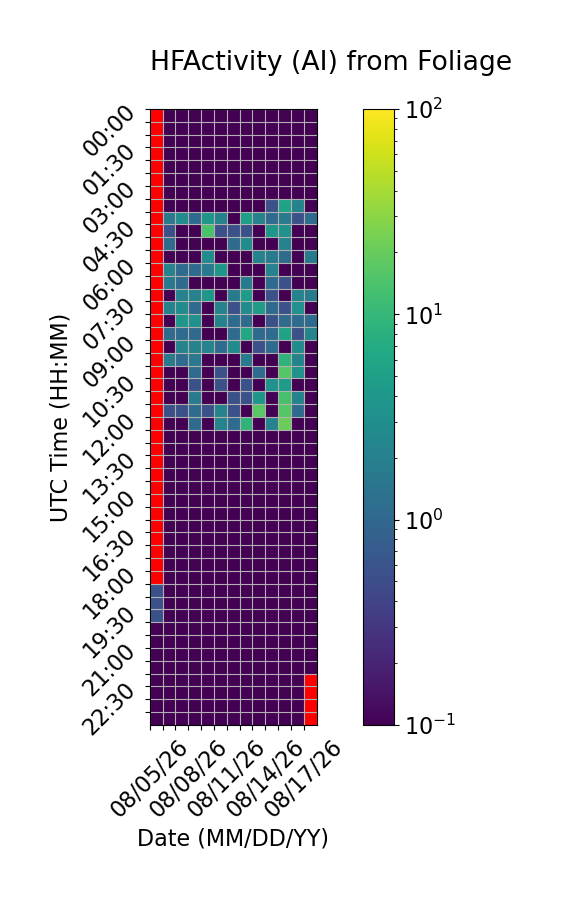

The data file committed next to this chart (first rows):
Time (UTC), 08/05/26, 08/06/26, 08/07/26, 08/08/26, 08/09/26, 08/10/26, 08/11/26, 08/12/26, 08/13/26, 08/14/26, 08/15/26, 08/16/26, 08/17/26
00:00, , 0.0, 0.0, 0.0, 0.0, 0.0, 0.0, 0.0, 0.0, 0.0, 0.0, 0.0, 0.0
00:30, , 0.0, 0.0, 0.0, 0.0, 0.0, 0.0, 0.0, 0.0, 0.0, 0.0, 0.0, 0.0
01:00, , 0.0, 0.0, 0.0, 0.0, 0.0, 0.0, 0.0, 0.0, 0.0, 0.0, 0.0, 0.0
01:30, , 0.0, 0.0, 0.0, 0.0, 0.0, 0.0, 0.0, 0.0, 0.0, 0.0, 0.0, 0.0
02:00, , 0.0, 0.0, 0.0, 0.0, 0.0, 0.0, 0.0, 0.0, 0.0, 0.0, 0.0, 0.0
02:30, , 0.0, 0.0, 0.0, 0.0, 0.0, 0.0, 0.0, 0.0, 0.0, 0.0, 0.0, 0.0
03:00, , 0.0, 0.0, 0.0, 0.0, 0.0, 0.0, 0.0, 0.0, 0.0, 0.0, 0.0, 0.0
03:30, , 0.0, 0.0, 0.0, 0.0, 0.0, 0.0, 0.0, 0.0, 0.5556, 5.556, 2.222, 0.0
04:00, , 1.667, 2.778, 1.111, 3.889, 2.222, 0.0, 5.0, 2.222, 1.111, 1.667, 0.5556, 1.111
04:30, , 0.5556, 0.0, 0.0, 13.89, 0.5556, 0.5556, 0.5556, 0.0, 3.889, 3.333, 0.0, 0.0
05:00, , 1.111, 0.0, 0.0, 0.0, 0.0, 1.111, 2.778, 0.0, 0.0, 2.222, 0.0, 0.0
05:30, , 0.0, 0.0, 0.0, 2.778, 0.0, 0.0, 0.0, 2.222, 1.667, 1.111, 0.0, 1.667
06:00, , 2.222, 1.111, 1.111, 1.667, 3.889, 0.0, 0.0, 0.0, 2.222, 0.0, 0.0, 0.0
06:30, , 1.667, 1.111, 0.0, 0.0, 0.0, 0.0, 1.667, 0.0, 1.111, 0.5556, 0.0, 0.0
07:00, , 0.0, 2.222, 2.222, 3.889, 0.0, 1.667, 4.444, 0.0, 0.5556, 0.0, 2.222, 1.667
07:30, , 2.222, 2.778, 1.111, 0.0, 2.222, 0.5556, 2.778, 4.444, 1.111, 0.5556, 3.333, 0.0
08:00, , 0.0, 3.889, 3.333, 0.0, 2.222, 1.111, 1.111, 0.0, 0.5556, 1.111, 1.111, 1.111
08:30, , 1.111, 1.111, 1.111, 0.0, 0.0, 1.111, 6.111, 1.111, 1.111, 5.556, 0.5556, 2.222
09:00, , 0.0, 2.222, 2.222, 2.222, 1.111, 2.778, 0.0, 0.5556, 1.111, 0.0, 2.778, 0.0
09:30, , 1.667, 1.111, 1.667, 0.0, 0.0, 0.0, 1.667, 0.0, 0.0, 8.889, 2.222, 0.0
10:00, , 0.0, 0.0, 1.111, 0.0, 0.5556, 0.0, 0.0, 1.111, 0.0, 16.11, 3.333, 0.0
10:30, , 0.0, 0.0, 0.5556, 0.0, 0.5556, 0.0, 0.5556, 0.0, 3.333, 4.444, 0.0, 0.0
11:00, , 0.0, 0.0, 1.667, 0.0, 0.0, 0.5556, 0.5556, 3.889, 0.0, 13.33, 2.222, 0.0
11:30, , 0.5556, 0.5556, 1.111, 0.5556, 2.222, 0.5556, 0.0, 17.22, 0.0, 16.11, 1.111, 0.0
12:00, , 0.0, 0.0, 1.111, 0.0, 2.222, 1.111, 8.889, 0.0, 2.222, 21.11, 0.0, 0.0
12:30, , 0.0, 0.0, 0.0, 0.0, 0.0, 0.0, 0.0, 0.0, 0.0, 0.0, 0.0, 0.0
13:00, , 0.0, 0.0, 0.0, 0.0, 0.0, 0.0, 0.0, 0.0, 0.0, 0.0, 0.0, 0.0
13:30, , 0.0, 0.0, 0.0, 0.0, 0.0, 0.0, 0.0, 0.0, 0.0, 0.0, 0.0, 0.0
14:00, , 0.0, 0.0, 0.0, 0.0, 0.0, 0.0, 0.0, 0.0, 0.0, 0.0, 0.0, 0.0
14:30, , 0.0, 0.0, 0.0, 0.0, 0.0, 0.0, 0.0, 0.0, 0.0, 0.0, 0.0, 0.0
15:00, , 0.0, 0.0, 0.0, 0.0, 0.0, 0.0, 0.0, 0.0, 0.0, 0.0, 0.0, 0.0
15:30, , 0.0, 0.0, 0.0, 0.0, 0.0, 0.0, 0.0, 0.0, 0.0, 0.0, 0.0, 0.0
16:00, , 0.0, 0.0, 0.0, 0.0, 0.0, 0.0, 0.0, 0.0, 0.0, 0.0, 0.0, 0.0
16:30, , 0.0, 0.0, 0.0, 0.0, 0.0, 0.0, 0.0, 0.0, 0.0, 0.0, 0.0, 0.0
17:00, , 0.0, 0.0, 0.0, 0.0, 0.0, 0.0, 0.0, 0.0, 0.0, 0.0, 0.0, 0.0
17:30, , 0.0, 0.0, 0.0, 0.0, 0.0, 0.0, 0.0, 0.0, 0.0, 0.0, 0.0, 0.0
18:00, , 0.0, 0.0, 0.0, 0.0, 0.0, 0.0, 0.0, 0.0, 0.0, 0.0, 0.0, 0.0
18:30, 0.5556, 0.0, 0.0, 0.0, 0.0, 0.0, 0.0, 0.0, 0.0, 0.0, 0.0, 0.0, 0.0
19:00, 0.5556, 0.0, 0.0, 0.0, 0.0, 0.0, 0.0, 0.0, 0.0, 0.0, 0.0, 0.0, 0.0
19:30, 0.5556, 0.0, 0.0, 0.0, 0.0, 0.0, 0.0, 0.0, 0.0, 0.0, 0.0, 0.0, 0.0
20:00, 0.0, 0.0, 0.0, 0.0, 0.0, 0.0, 0.0, 0.0, 0.0, 0.0, 0.0, 0.0, 0.0
20:30, 0.0, 0.0, 0.0, 0.0, 0.0, 0.0, 0.0, 0.0, 0.0, 0.0, 0.0, 0.0, 0.0
21:00, 0.0, 0.0, 0.0, 0.0, 0.0, 0.0, 0.0, 0.0, 0.0, 0.0, 0.0, 0.0, 0.0
21:30, 0.0, 0.0, 0.0, 0.0, 0.0, 0.0, 0.0, 0.0, 0.0, 0.0, 0.0, 0.0, 0.0
22:00, 0.0, 0.0, 0.0, 0.0, 0.0, 0.0, 0.0, 0.0, 0.0, 0.0, 0.0, 0.0, 
22:30, 0.0, 0.0, 0.0, 0.0, 0.0, 0.0, 0.0, 0.0, 0.0, 0.0, 0.0, 0.0, 
23:00, 0.0, 0.0, 0.0, 0.0, 0.0, 0.0, 0.0, 0.0, 0.0, 0.0, 0.0, 0.0, 
23:30, 0.0, 0.0, 0.0, 0.0, 0.0, 0.0, 0.0, 0.0, 0.0, 0.0, 0.0, 0.0, 
